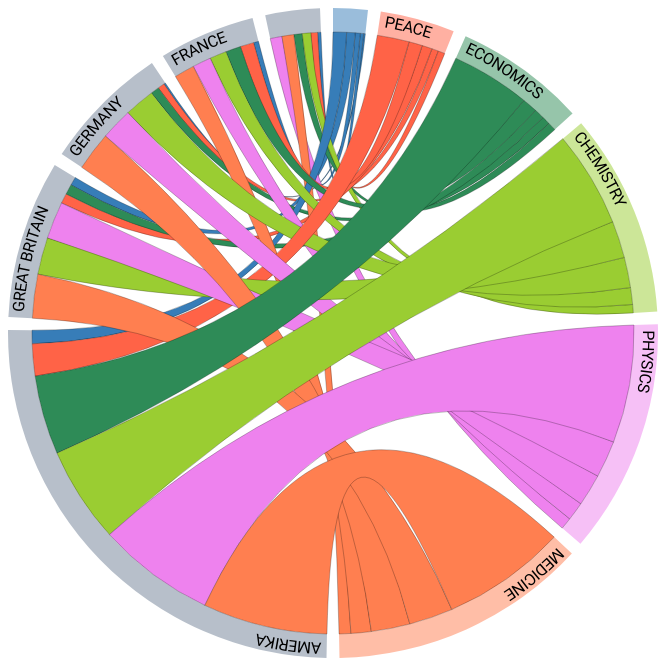
D3 v2 page, settled after 480 driven frames (8 s of simulated time); the page loaded 2 data file(s).




//setting the width and height of the chord diagram
var width = 650,
height = 650,
outerRadius = Math.min(width, height) / 2 - 0,
innerRadius = outerRadius - 24;

var formatPercent = d3.format(".1%");

//drawing the ark that will forn the circle
var arc = d3.svg.arc()
.innerRadius(innerRadius)
.outerRadius(outerRadius);

//sorting of the chords. ascending or descending
var layout = d3.layout.chord()
.padding(.04)
.sortSubgroups(d3.descending)
.sortChords(d3.ascending);

//calculating the radius of the chords
var path = d3.svg.chord()
.radius(innerRadius);

//adding a svg to the body of the html. within this svg the chord diagram will be drawn
var svg = d3.select("body")
.append("svg")
.attr("width", width)
.attr("height", height)
.append("g")
.attr("id", "circle")
.attr("transform", "translate(" + width / 2 + "," + height / 2 + ")");


//appending the circle height and with to the svg
svg.append("circle")
.attr("r", outerRadius);

d3.csv("names.csv", function(names) {
d3.json("matrix.json", function(matrix) {

//calculate the chord layout
layout.matrix(matrix);

//add a group per neighborhood
var group = svg.selectAll(".group")
.data(layout.groups)
.enter().append("g")
.attr("class", "group")
.on("mouseover", mouseover);

//add a mouseover title
group.append("title").text(function(d, i) {
return names[i].name;
});

//add the group arc
var groupPath = group.append("path")
.attr("id", function(d, i) { return "group" + i; })
.attr("d", arc)
.style("fill", function(d, i) { return names[i].color; });

//add a text label
var groupText = group.append("text")
.attr("x", 6)
.attr("dy", 15)
.style('font-family', 'Roboto');

groupText.append("textPath")
.attr("xlink:href", function(d, i) { return "#group" + i; })
.text(function(d, i) { return names[i].name; });

//remove the names that don't fit
groupText.filter(function(d, i) { return groupPath[0][i].getTotalLength() / 2 - 16 < this.getComputedTextLength(); })
.remove();

//add the chords
var chord = svg.selectAll(".chord")
.data(layout.chords)
.enter().append("path")
.attr("class", "chord")
.style("fill", function(d) { return names[d.source.index].color; })
.attr("d", path);

//add the mouseover title for each chord
 chord.append("title").text(function(d) {
 return names[d.target.index].name
 + " → " + names[d.source.index].name
 + ": " + (d.target.value)
 +" prices";
 });
//

function mouseover(d, i) {
chord.classed("fade", function(p) {
return p.source.index != i
&& p.target.index != i;
});
}
});
});



### data: matrix.json
[
 [
  0,
  0,
  0,
  0,
  0,
  0,
  8,
  5,
  "... 3 more items"
 ],
 [
  0,
  0,
  0,
  0,
  0,
  0,
  19,
  6,
  "... 3 more items"
 ],
 [
  0,
  0,
  0,
  0,
  0,
  0,
  47,
  6,
  "... 3 more items"
 ],
 [
  0,
  0,
  0,
  0,
  0,
  0,
  57,
  22,
  "... 3 more items"
 ],
 [
  0,
  0,
  0,
  0,
  0,
  0,
  70,
  22,
  "... 3 more items"
 ],
 [
  0,
  0,
  0,
  0,
  0,
  0,
  74,
  26,
  "... 3 more items"
 ],
 [
  8,
  19,
  47,
  57,
  70,
  74,
  0,
  0,
  "... 3 more items"
 ],
 [
  5,
  6,
  6,
  22,
  22,
  26,
  0,
  0,
  "... 3 more items"
 ],
 "... 3 more items"
]

### data: names.csv
name, color
LITERATURE, #377DB8
PEACE, #FF6347
ECONOMICS, #2E8B57
CHEMISTRY, #9ACD32
PHYSICS, #EE82EE
MEDICINE, #FF7F50
AMERIKA, #708095
GREAT BRITAIN, #708095
GERMANY, #708095
FRANCE, #708095
SWEDEN, #708095